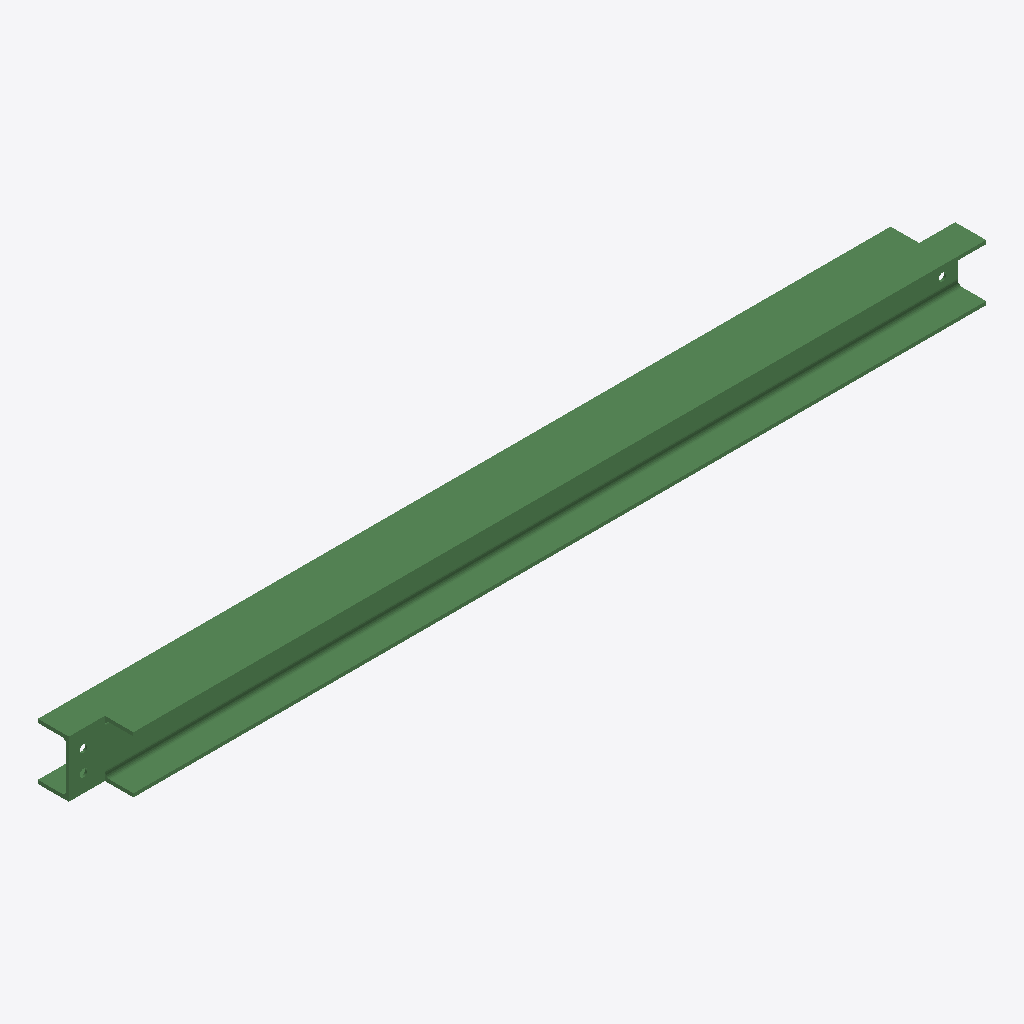
Isometric view of an IFC building model (IFC-SPF (STEP), schema IFC2X3, length unit millimetre), seen from the south-west, elements coloured by IFC class: 1 beam (green).
Extent 2.1 m × 0.1 m × 0.1 m (x, y, z). Storeys (1): Undefined at 0.00 m. Elements (1): 1 IfcBeam.

HEADER;
FILE_DESCRIPTION(('ViewDefinition[AISC_Steel_Detailing]','Option [BaseQuantities:Off]','Option [GridExport:On]','Option [Assemblies:Off]','Option [Bolts:On]','Option [Rebars:On]','Option [PourObjects:Off]','Option [Welds:On]','Option [SurfaceTreatments:On]','Option [LocationBy:0]','Option [ViewColors:Off]','Option [SectionedSpine:Off]','[2 more]'),'2;1');
FILE_NAME('b_983_Qty_5.ifc','2026-05-16T11:53:20',('GIOVANNIPC\\gcorrea'),('Structural Designer'),'IFC Database version: Work','Tekla Structures 2020 Service Pack 5, IFC Export','');
FILE_SCHEMA(('IFC2X3'));
ENDSEC;
DATA;
#37=IFCPROJECT('2G7ZFDNE16yBDU14FA92Me',#5,'Proyecto',$,$,$,$,(#11),#36);
#39=IFCSITE('2xvEzEinjBTea80yOTcujY',#5,'Obra',$,$,#38,$,$,.ELEMENT.,$,$,$,$,$);
#41=IFCBUILDING('3mDJm5edz5S8jfqj4_PVjm',#5,'Undefined',$,$,#40,$,$,.ELEMENT.,$,$,$);
#43=IFCBUILDINGSTOREY('29hdEUCErFze9E_VIAceOd',#5,'Undefined',$,$,#42,$,$,.ELEMENT.,0.0);
#69=IFCBEAM('26w8NZNBrBOQhxgJHba2Ij',#44,'BEAM','HEA140','HEA140',#47,#68,'ID86e885e3-5cbd-4b61-aafb-a934659024ad');
ENDSEC;
